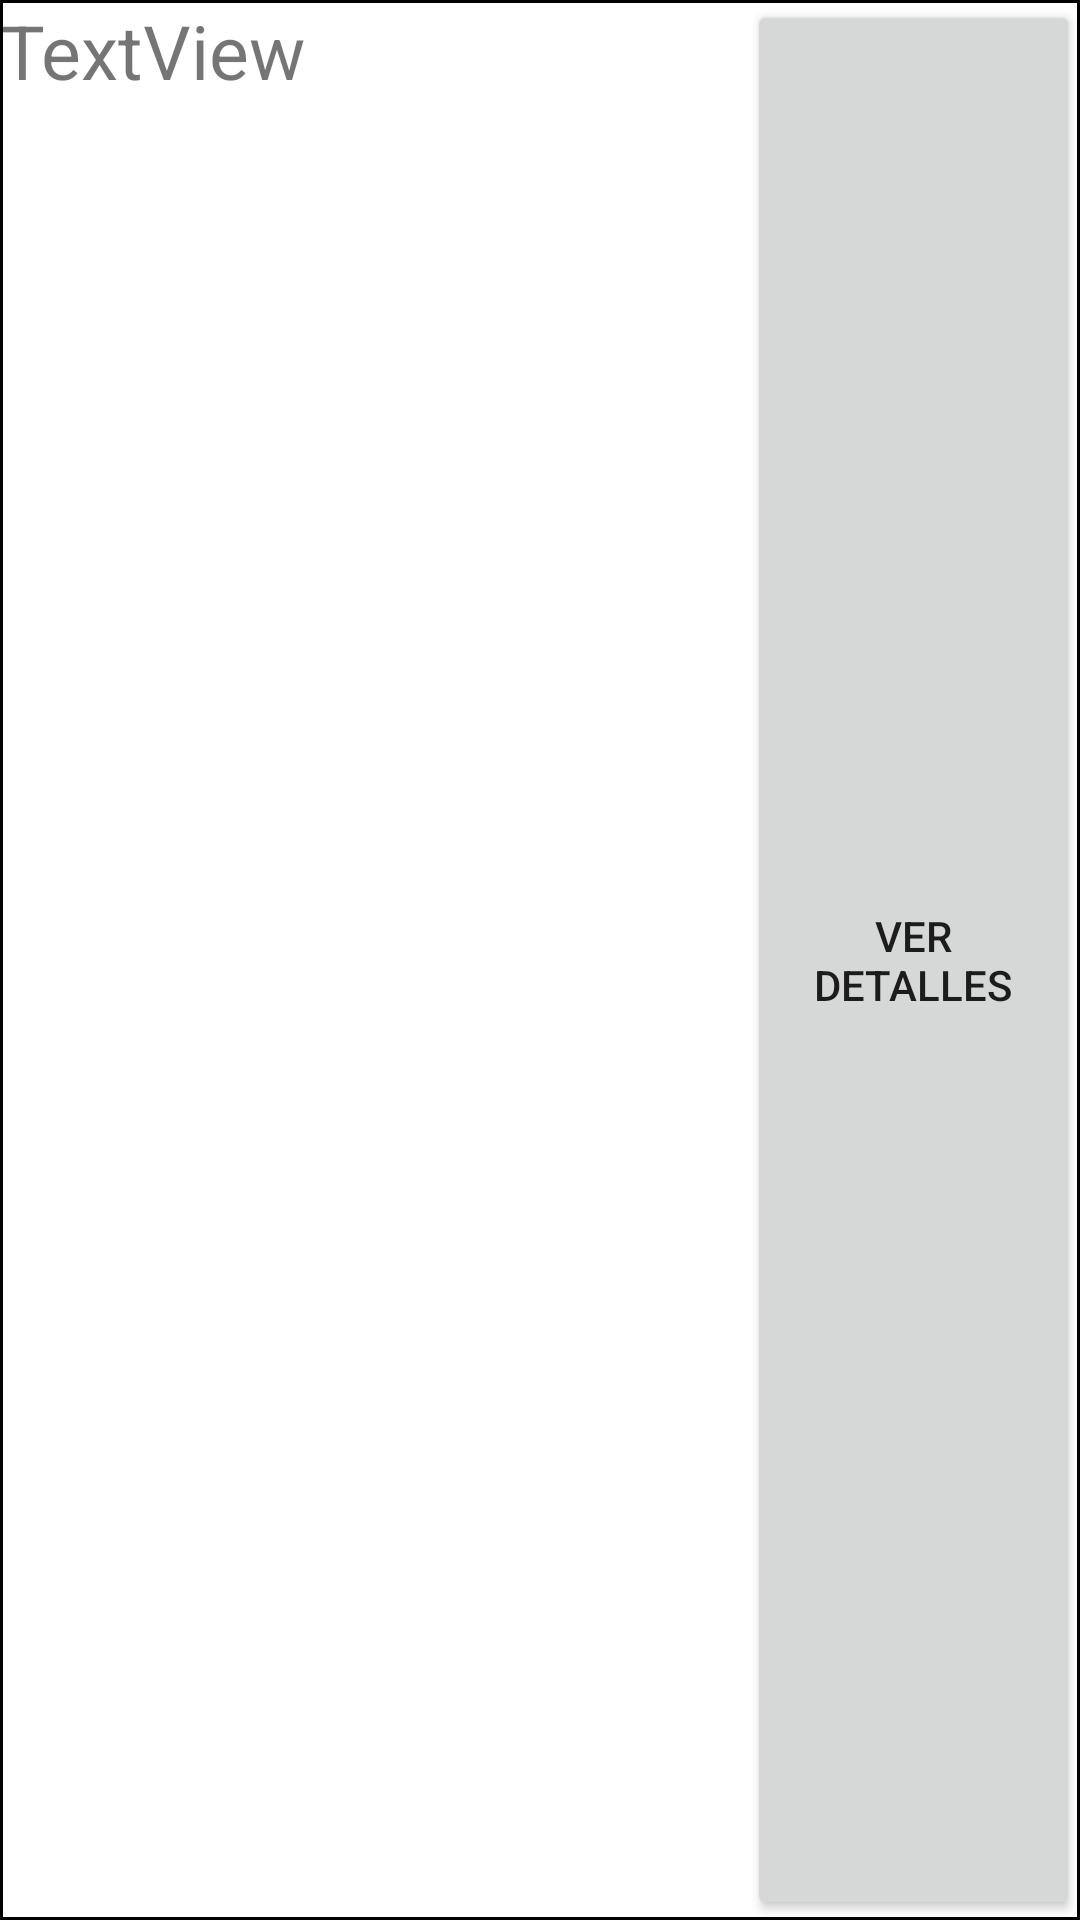

This screen was rendered from an Android layout file. Write that file and the resources it references.
<!-- AndroidManifest.xml: application theme Theme.PromoFood -->
<!-- res/layout/table_row_bebidas.xml -->
<?xml version="1.0" encoding="utf-8"?>
<TableRow xmlns:android="http://schemas.android.com/apk/res/android"
    android:layout_width="match_parent"
    android:layout_height="wrap_content"
    android:background="@drawable/borde">

    <TextView
        android:id="@+id/colNombreBebida"
        android:layout_width="286dp"
        android:layout_height="match_parent"
        android:layout_weight="1"
        android:text="TextView"
        android:textSize="25sp" />

    <Button
        android:id="@+id/colVerDetallesBebida"
        android:layout_width="111dp"
        android:layout_height="match_parent"
        android:onClick="clickBtnVerDetallesBebida"
        android:text="Ver Detalles" />

</TableRow>
<!-- resources referenced by this layout -->
<resources>
  <!-- drawable borde (drawable) -->
  <?xml version="1.0" encoding="utf-8"?>
  <shape
      xmlns:android="http://schemas.android.com/apk/res/android"
      android:shape="rectangle">
      <stroke
          android:color="#000"
          android:width="1dp">
  
      </stroke>
  
  </shape>
  <style name="Theme.PromoFood" parent="Theme.MaterialComponents.DayNight.DarkActionBar">
          
          <item name="colorPrimary">@color/purple_500</item>
          <item name="colorPrimaryVariant">@color/purple_700</item>
          <item name="colorOnPrimary">@color/white</item>
          
          <item name="colorSecondary">@color/teal_200</item>
          <item name="colorSecondaryVariant">@color/teal_700</item>
          <item name="colorOnSecondary">@color/black</item>
          
          <item name="android:statusBarColor">?attr/colorPrimaryVariant</item>
          
      </style>
  <!-- not gathered from this repository: default colours our renderer supplied (Android Studio template values) -->
  <color name="purple_500">#FF6200EE</color>
  <color name="purple_700">#FF3700B3</color>
  <color name="teal_200">#FF03DAC5</color>
  <color name="teal_700">#FF018786</color>
  <color name="black">#FF000000</color>
  <color name="white">#FFFFFFFF</color>
</resources>
